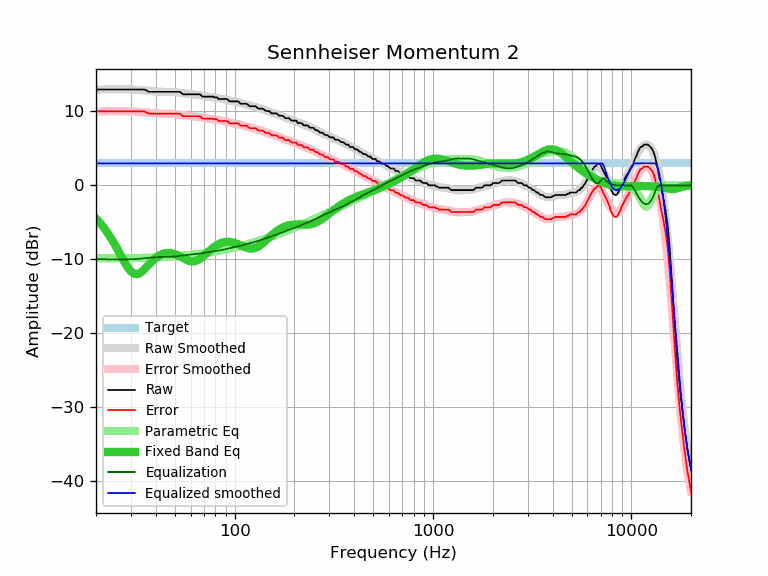

The table this chart was drawn from, first rows:
frequency, raw, error, smoothed, error_smoothed, equalization, parametric_eq, equalized_raw, equalized_smoothed, target
20, 12.97, 10.00, 12.95, 9.98, -9.98, -4.49, 2.99, 2.97, 2.97
21, 12.97, 10.00, 12.96, 10.00, -10.00, -5.11, 2.97, 2.97, 2.97
22, 12.97, 10.00, 12.97, 10.01, -10.01, -5.79, 2.96, 2.97, 2.97
23, 12.97, 10.00, 12.98, 10.02, -10.02, -6.52, 2.95, 2.97, 2.97
24, 12.97, 10.00, 12.99, 10.02, -10.02, -7.29, 2.95, 2.97, 2.97
25, 12.97, 10.00, 12.99, 10.03, -10.03, -8.10, 2.94, 2.97, 2.97
26, 12.97, 10.00, 12.99, 10.03, -10.03, -8.93, 2.94, 2.97, 2.97
27, 12.97, 10.00, 12.99, 10.03, -10.03, -9.74, 2.94, 2.97, 2.97
28, 12.97, 10.00, 12.99, 10.02, -10.02, -10.51, 2.95, 2.97, 2.97
29, 12.97, 10.00, 12.98, 10.01, -10.01, -11.16, 2.96, 2.97, 2.97
30, 12.97, 10.00, 12.97, 10.00, -10.00, -11.65, 2.97, 2.97, 2.97
31, 12.97, 10.00, 12.95, 9.99, -9.99, -11.94, 2.98, 2.97, 2.97
32, 12.97, 10.00, 12.93, 9.96, -9.96, -12.02, 3.01, 2.97, 2.97
33, 12.97, 10.00, 12.91, 9.94, -9.94, -11.93, 3.03, 2.97, 2.97
34, 12.97, 10.00, 12.88, 9.91, -9.91, -11.70, 3.06, 2.97, 2.97
35, 12.97, 10.00, 12.84, 9.88, -9.88, -11.39, 3.09, 2.97, 2.97
36, 12.82, 9.85, 12.81, 9.84, -9.84, -11.05, 2.98, 2.97, 2.97
37, 12.65, 9.68, 12.78, 9.81, -9.81, -10.70, 2.84, 2.97, 2.97
38, 12.65, 9.68, 12.74, 9.78, -9.78, -10.38, 2.87, 2.97, 2.97
39, 12.65, 9.68, 12.72, 9.75, -9.75, -10.08, 2.90, 2.97, 2.97
40, 12.65, 9.68, 12.69, 9.73, -9.73, -9.83, 2.92, 2.97, 2.97
41, 12.65, 9.68, 12.68, 9.71, -9.71, -9.62, 2.94, 2.97, 2.97
42, 12.65, 9.68, 12.66, 9.70, -9.70, -9.44, 2.95, 2.97, 2.97
43, 12.65, 9.68, 12.66, 9.69, -9.69, -9.31, 2.96, 2.97, 2.97
44, 12.65, 9.68, 12.65, 9.69, -9.69, -9.22, 2.96, 2.97, 2.97
45, 12.65, 9.68, 12.65, 9.68, -9.68, -9.16, 2.97, 2.97, 2.97
46, 12.65, 9.68, 12.65, 9.68, -9.68, -9.14, 2.97, 2.97, 2.97
47, 12.65, 9.68, 12.64, 9.68, -9.68, -9.15, 2.97, 2.97, 2.97
48, 12.65, 9.68, 12.63, 9.67, -9.67, -9.18, 2.98, 2.97, 2.97
49, 12.65, 9.68, 12.62, 9.65, -9.65, -9.24, 3.00, 2.97, 2.97
50, 12.65, 9.68, 12.60, 9.64, -9.64, -9.32, 3.01, 2.97, 2.97
51, 12.65, 9.68, 12.58, 9.61, -9.61, -9.41, 3.04, 2.97, 2.97
52, 12.65, 9.68, 12.55, 9.58, -9.58, -9.52, 3.07, 2.97, 2.97
53, 12.65, 9.68, 12.52, 9.55, -9.55, -9.63, 3.10, 2.97, 2.97
54, 12.46, 9.49, 12.49, 9.52, -9.52, -9.75, 2.94, 2.97, 2.97
55, 12.32, 9.35, 12.46, 9.49, -9.49, -9.87, 2.83, 2.97, 2.97
56, 12.32, 9.35, 12.43, 9.46, -9.46, -9.98, 2.86, 2.97, 2.97
57, 12.32, 9.35, 12.40, 9.43, -9.43, -10.08, 2.89, 2.97, 2.97
58, 12.32, 9.35, 12.37, 9.41, -9.41, -10.16, 2.91, 2.97, 2.97
59, 12.32, 9.35, 12.35, 9.38, -9.38, -10.22, 2.94, 2.97, 2.97
60, 12.32, 9.35, 12.33, 9.37, -9.37, -10.27, 2.95, 2.97, 2.97
61, 12.32, 9.35, 12.32, 9.35, -9.35, -10.29, 2.97, 2.97, 2.97
62, 12.32, 9.35, 12.30, 9.33, -9.33, -10.28, 2.99, 2.97, 2.97
63, 12.32, 9.35, 12.28, 9.31, -9.31, -10.25, 3.01, 2.97, 2.97
64, 12.32, 9.35, 12.26, 9.29, -9.29, -10.20, 3.03, 2.97, 2.97
65, 12.32, 9.35, 12.24, 9.27, -9.27, -10.12, 3.05, 2.97, 2.97
66, 12.32, 9.35, 12.21, 9.25, -9.25, -10.02, 3.07, 2.97, 2.97
67, 12.29, 9.32, 12.19, 9.22, -9.22, -9.91, 3.07, 2.97, 2.97
68, 12.13, 9.16, 12.16, 9.19, -9.19, -9.79, 2.94, 2.97, 2.97
69, 12.00, 9.03, 12.13, 9.16, -9.16, -9.65, 2.84, 2.97, 2.97
70, 12.00, 9.03, 12.10, 9.13, -9.13, -9.51, 2.87, 2.97, 2.97
71, 12.00, 9.03, 12.07, 9.10, -9.10, -9.37, 2.90, 2.97, 2.97
72, 12.00, 9.03, 12.05, 9.08, -9.08, -9.22, 2.92, 2.97, 2.97
73, 12.00, 9.03, 12.02, 9.06, -9.06, -9.08, 2.94, 2.97, 2.97
74, 12.00, 9.03, 12.00, 9.04, -9.04, -8.94, 2.96, 2.97, 2.97
75, 12.00, 9.03, 11.98, 9.02, -9.02, -8.80, 2.98, 2.97, 2.97
76, 12.00, 9.03, 11.96, 9.00, -9.00, -8.67, 3.00, 2.97, 2.97
77, 12.00, 9.03, 11.94, 8.98, -8.98, -8.54, 3.02, 2.97, 2.97
78, 12.00, 9.03, 11.92, 8.95, -8.95, -8.42, 3.05, 2.97, 2.97
79, 11.89, 8.92, 11.90, 8.93, -8.93, -8.31, 2.96, 2.97, 2.97
... 553 more rows
